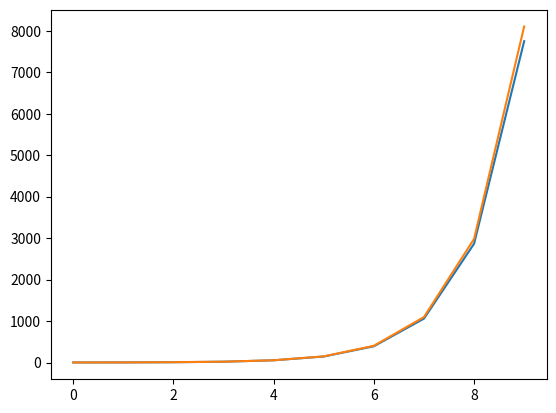

Python code for this plot: (Note: this script raises an exception after producing the figure.)
# -*- coding: utf-8 -*-
"""
Created on Wed Oct 11 10:46:16 2017

@author: Joby
"""

"""So i just realized t must be an array"""

#solve ODE dxdt=x
import numpy as np
import scipy as sp
import matplotlib
import matplotlib.pyplot as plt
from scipy.integrate import odeint

def dxdt(x,t):
    dxdt=x
    return dxdt

def euler_step(x, t, dt=0.01):
    #get x and t and time step size
    x2=x+dxdt(x,t)*dt
    t2=t+dt
    return [x2,t2] 

def solve_to(xstart,tstart,tend,deltat=0.01):
    # should return only last variable
    #must check that deltat will not overshoot tend
    #steps=int((tend-tstart)/deltat)
    """x_list=np.array([[xstart,tstart]])
    x_list.reshape(2,1)
    tnow=tstart
    while tnow<tend:
        #check size
        if tend-tnow<=deltat:
            deltat=tend-tnow
        [x, t]= x_list[-1]
        next_step=euler_step(x,t, deltat)
        x_list=np.vstack((x_list,next_step))
        tnow+=deltat
    return x_list
    """
    xnow=xstart
    tnow=tstart
    fsteps=(tend-tstart)/deltat
    steps=int((tend-tstart)/deltat)
    if(fsteps-steps>=0.000005):
        steps+=1
          
    deltat=(tend-tstart)/steps
    for step in range(steps):
        [xnow, tnow] =euler_step(xnow,tnow, deltat)
    return xnow
    
    """while tnow<tend:
        #check size
        if tend-tnow<=deltat:
            deltat=tend-tnow
        [xnow, tnow] =euler_step(xnow,tnow, deltat)
    return xnow"""
    
def solve_ode(x0, t, deltat=0.01):
    # t is a bloddy array!!!
    x_list=np.array([solve_to(x0,t0,t1) for t1 in t ])
    #having t0 here is irritating me somehow
    return x_list
    
x0=1
t0=0

t=np.arange(10)
x=solve_ode(x0,t)

plt.plot(t,x)

plt.plot(t, odeint(dxdt,x0,t))


plt.plot(t,x, deltat=0.00001)
    
    
    
    
